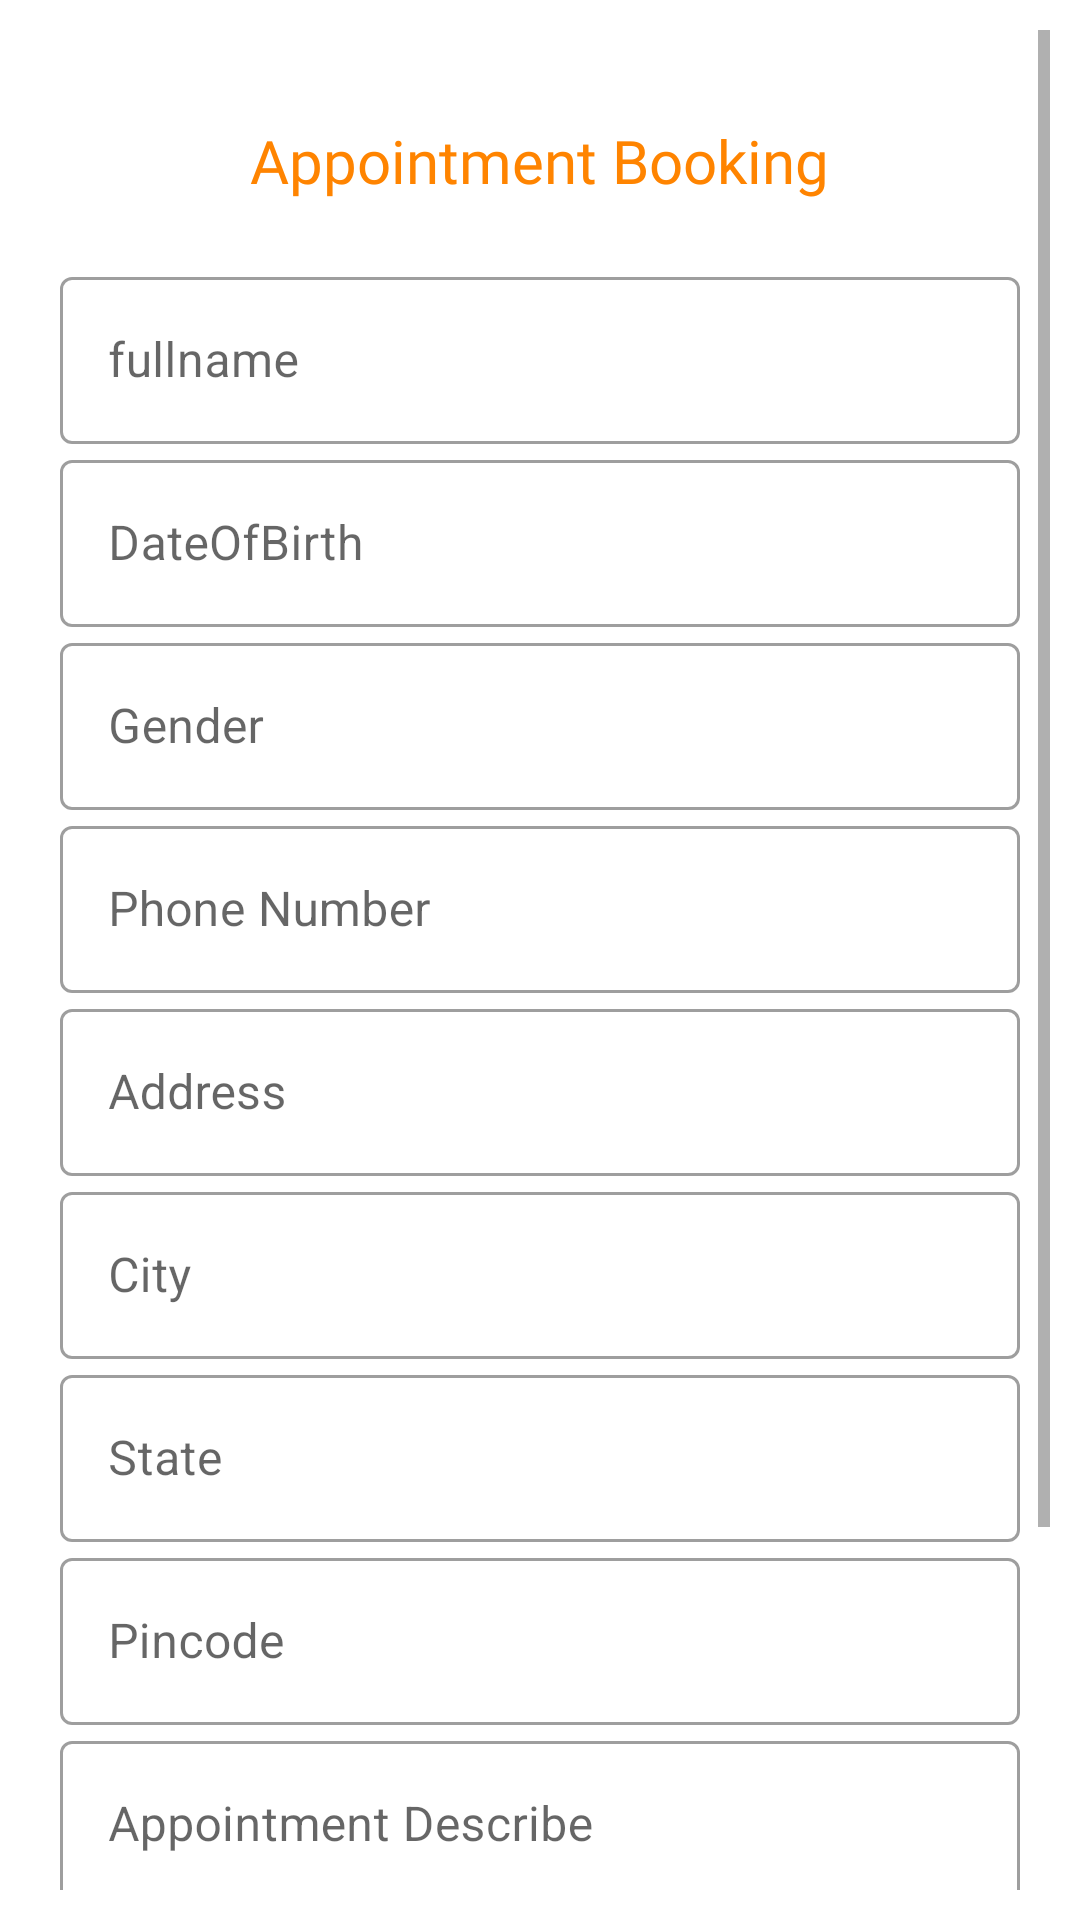

Reconstruct the res/layout file that produces this screen, plus the resources it refers to.
<!-- AndroidManifest.xml: application theme Theme.Hc -->
<!-- res/layout/activity_book_appointment.xml -->
<?xml version="1.0" encoding="utf-8"?>
<ScrollView xmlns:android="http://schemas.android.com/apk/res/android"
    xmlns:app="http://schemas.android.com/apk/res-auto"
    xmlns:tools="http://schemas.android.com/tools"
    android:layout_width="match_parent"
    android:layout_height="match_parent"
    android:orientation="vertical"
    android:padding="10dp"
    tools:context=".appointment.BookAppointment">

    <LinearLayout
        android:layout_width="match_parent"
        android:layout_height="match_parent"
        android:padding="10dp"
        android:orientation="vertical"
        >

        <TextView
            android:layout_width="wrap_content"
            android:layout_height="wrap_content"
            android:layout_marginTop="20dp"
            android:fontFamily="@font/baloo"
            android:text="Appointment Booking"
            android:textSize="20dp"
            android:textColor="@color/bgcolor"
            android:layout_gravity="center"/>

        <com.google.android.material.textfield.TextInputLayout
            android:layout_width="match_parent"
            android:layout_height="wrap_content"
            android:layout_marginTop="20dp"
            android:id="@+id/pFullname"
            android:hint="fullname"
            style="@style/Widget.MaterialComponents.TextInputLayout.OutlinedBox"
            >

            <com.google.android.material.textfield.TextInputEditText
                android:layout_width="match_parent"
                android:layout_height="wrap_content"
                android:inputType="text"/>

        </com.google.android.material.textfield.TextInputLayout>
        <com.google.android.material.textfield.TextInputLayout
            android:layout_width="match_parent"
            android:layout_height="wrap_content"
            android:id="@+id/dataOfBirth"
            android:hint="DateOfBirth"
            style="@style/Widget.MaterialComponents.TextInputLayout.OutlinedBox"
            >

            <com.google.android.material.textfield.TextInputEditText
                android:layout_width="match_parent"
                android:layout_height="wrap_content"
                android:inputType="date"/>

        </com.google.android.material.textfield.TextInputLayout>
        <com.google.android.material.textfield.TextInputLayout
            android:layout_width="match_parent"
            android:layout_height="wrap_content"
            android:id="@+id/gender"
            android:hint="Gender"
            style="@style/Widget.MaterialComponents.TextInputLayout.OutlinedBox"
            >

            <com.google.android.material.textfield.TextInputEditText
                android:layout_width="match_parent"
                android:layout_height="wrap_content"
                android:inputType="text"/>

        </com.google.android.material.textfield.TextInputLayout>
        <com.google.android.material.textfield.TextInputLayout
            android:layout_width="match_parent"
            android:layout_height="wrap_content"
            android:id="@+id/phoneNo"
            android:hint="Phone Number"
            style="@style/Widget.MaterialComponents.TextInputLayout.OutlinedBox"
            >

            <com.google.android.material.textfield.TextInputEditText
                android:layout_width="match_parent"
                android:layout_height="wrap_content"
                android:inputType="number"/>

        </com.google.android.material.textfield.TextInputLayout>
        <com.google.android.material.textfield.TextInputLayout
            android:layout_width="match_parent"
            android:layout_height="wrap_content"
            android:id="@+id/address"
            android:hint="Address"
            style="@style/Widget.MaterialComponents.TextInputLayout.OutlinedBox"
            >

            <com.google.android.material.textfield.TextInputEditText
                android:layout_width="match_parent"
                android:layout_height="wrap_content"
                android:inputType="text"/>

        </com.google.android.material.textfield.TextInputLayout>

        <com.google.android.material.textfield.TextInputLayout
            android:layout_width="match_parent"
            android:layout_height="wrap_content"
            android:id="@+id/city"
            android:hint="City"
            style="@style/Widget.MaterialComponents.TextInputLayout.OutlinedBox"
            >

            <com.google.android.material.textfield.TextInputEditText
                android:layout_width="match_parent"
                android:layout_height="wrap_content"
                android:inputType="text"/>

        </com.google.android.material.textfield.TextInputLayout>

        <com.google.android.material.textfield.TextInputLayout
            android:layout_width="match_parent"
            android:layout_height="wrap_content"
            android:id="@+id/state"
            android:hint="State"
            style="@style/Widget.MaterialComponents.TextInputLayout.OutlinedBox"
            >

            <com.google.android.material.textfield.TextInputEditText
                android:layout_width="match_parent"
                android:layout_height="wrap_content"
                android:inputType="text"/>

        </com.google.android.material.textfield.TextInputLayout>

        <com.google.android.material.textfield.TextInputLayout
            android:layout_width="match_parent"
            android:layout_height="wrap_content"
            android:id="@+id/pincode"
            android:hint="Pincode"
            style="@style/Widget.MaterialComponents.TextInputLayout.OutlinedBox"
            >

            <com.google.android.material.textfield.TextInputEditText
                android:layout_width="match_parent"
                android:layout_height="wrap_content"
                android:inputType="number"/>

        </com.google.android.material.textfield.TextInputLayout>
        <com.google.android.material.textfield.TextInputLayout
            android:layout_width="match_parent"
            android:layout_height="wrap_content"
            android:id="@+id/reason"
            android:hint="Appointment Describe "
            style="@style/Widget.MaterialComponents.TextInputLayout.OutlinedBox"
            >

            <com.google.android.material.textfield.TextInputEditText
                android:layout_width="match_parent"
                android:layout_height="wrap_content"
                android:inputType="text"/>

        </com.google.android.material.textfield.TextInputLayout>
        <com.google.android.material.textfield.TextInputLayout
            android:layout_width="match_parent"
            android:layout_height="wrap_content"
            android:id="@+id/AppointmentDateTime"
            android:hint="Appointment DateTime"
            style="@style/Widget.MaterialComponents.TextInputLayout.OutlinedBox"
            >

            <com.google.android.material.textfield.TextInputEditText
                android:layout_width="match_parent"
                android:layout_height="wrap_content"
                android:inputType="date"/>

        </com.google.android.material.textfield.TextInputLayout>

        <Button
            android:onClick="submitOnClickButton"
            android:id="@+id/submitAppointment"
            android:layout_width="wrap_content"
            android:layout_height="wrap_content"
            android:layout_gravity="center"
            android:layout_marginTop="20dp"
            android:layout_marginBottom="20dp"
            android:text="Submit Appointment" />
    </LinearLayout>





</ScrollView>
<!-- resources referenced by this layout -->
<resources>
  <color name="bgcolor">#FF8400</color>
  <style name="Theme.Hc" parent="Theme.MaterialComponents.DayNight.NoActionBar">
          
          <item name="colorPrimary">@color/purple_500</item>
          <item name="colorPrimaryVariant">@color/purple_700</item>
          <item name="colorOnPrimary">@color/white</item>
          
          <item name="colorSecondary">@color/teal_200</item>
          <item name="colorSecondaryVariant">@color/teal_700</item>
          <item name="colorOnSecondary">@color/black</item>
          
          <item name="android:statusBarColor" tools:targetApi="l">?attr/colorPrimaryVariant</item>
          
      </style>
  <color name="purple_500">#FF6200EE</color>
  <color name="purple_700">#FF3700B3</color>
  <color name="white">#FFFFFFFF</color>
  <color name="teal_200">#FF03DAC5</color>
  <color name="teal_700">#FF018786</color>
  <color name="black">#FF000000</color>
</resources>
